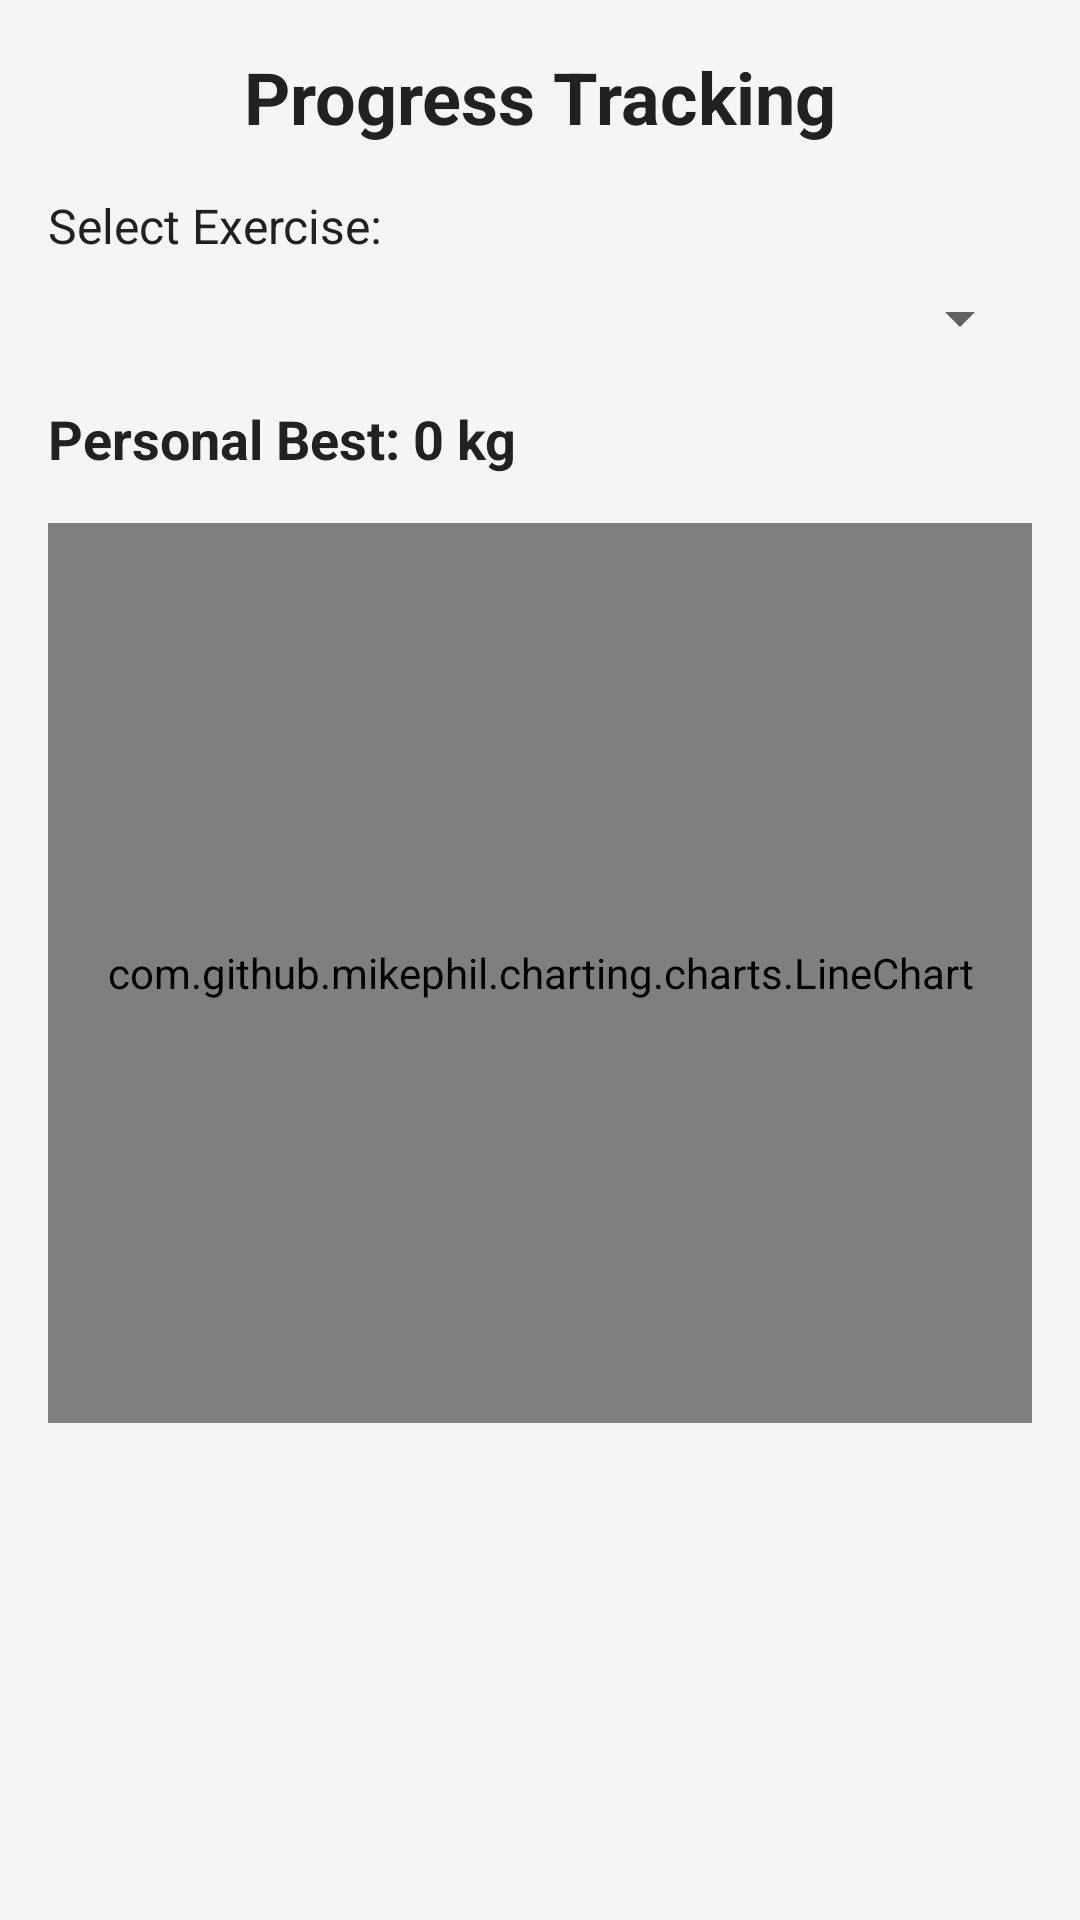

This screen was rendered from an Android layout file. Write that file and the resources it references.
<!-- AndroidManifest.xml: application theme AppTheme -->
<!-- res/layout/activity_progress.xml -->
<?xml version="1.0" encoding="utf-8"?>
<LinearLayout xmlns:android="http://schemas.android.com/apk/res/android"
    xmlns:tools="http://schemas.android.com/tools"
    android:layout_width="match_parent"
    android:layout_height="match_parent"
    android:orientation="vertical"
    android:padding="16dp"
    tools:context=".activities.ProgressActivity">

    <TextView
        android:layout_width="wrap_content"
        android:layout_height="wrap_content"
        android:text="Progress Tracking"
        android:textSize="24sp"
        android:textStyle="bold"
        android:layout_gravity="center_horizontal"
        android:layout_marginBottom="16dp" />

    <TextView
        android:layout_width="wrap_content"
        android:layout_height="wrap_content"
        android:text="Select Exercise:"
        android:textSize="16sp"
        android:layout_marginBottom="8dp" />

    <Spinner
        android:id="@+id/spinner_exercise"
        android:layout_width="match_parent"
        android:layout_height="wrap_content"
        android:layout_marginBottom="16dp" />

    <TextView
        android:id="@+id/text_personal_best"
        android:layout_width="wrap_content"
        android:layout_height="wrap_content"
        android:text="Personal Best: 0 kg"
        android:textSize="18sp"
        android:textStyle="bold"
        android:layout_marginBottom="16dp" />

    <com.github.mikephil.charting.charts.LineChart
        android:id="@+id/chart_weight_progress"
        android:layout_width="match_parent"
        android:layout_height="300dp" />

</LinearLayout>
<!-- resources referenced by this layout -->
<resources>
  <style name="AppTheme" parent="Theme.MaterialComponents.Light.DarkActionBar">
          
          <item name="colorPrimary">@color/colorPrimary</item>
          <item name="colorPrimaryDark">@color/colorPrimaryDark</item>
          <item name="colorAccent">@color/colorAccent</item>
  
          
          <item name="materialButtonStyle">@style/CustomButtonStyle</item>
          <item name="cardViewStyle">@style/CustomCardViewStyle</item>
          <item name="toolbarStyle">@style/CustomToolbarStyle</item>
  
          
          <item name="android:textViewStyle">@style/CustomTextViewStyle</item>
          <item name="editTextStyle">@style/CustomEditTextStyle</item>
  
          
          <item name="android:windowBackground">@color/colorBackground</item>
          <item name="android:statusBarColor">@color/colorPrimaryDark</item>
          <item name="android:navigationBarColor">@color/colorPrimaryDark</item>
      </style>
  <color name="colorPrimary">#1E88E5</color>
  <color name="colorPrimaryDark">#1565C0</color>
  <color name="colorAccent">#FF5722</color>
  <style name="CustomButtonStyle" parent="Widget.MaterialComponents.Button">
          <item name="android:textColor">@android:color/white</item>
          <item name="cornerRadius">8dp</item>
          <item name="android:paddingTop">12dp</item>
          <item name="android:paddingBottom">12dp</item>
          <item name="android:textStyle">bold</item>
      </style>
  <style name="CustomCardViewStyle" parent="Widget.MaterialComponents.CardView">
          <item name="cardCornerRadius">10dp</item>
          <item name="cardElevation">4dp</item>
          <item name="contentPadding">12dp</item>
          <item name="cardBackgroundColor">@color/cardBackground</item>
      </style>
  <style name="CustomToolbarStyle" parent="Widget.MaterialComponents.Toolbar">
          <item name="titleTextColor">@android:color/white</item>
          <item name="subtitleTextColor">@android:color/white</item>
          <item name="android:elevation">4dp</item>
      </style>
  <style name="CustomTextViewStyle" parent="Widget.MaterialComponents.TextView">
          <item name="android:textColor">@color/textPrimary</item>
          <item name="android:lineSpacingExtra">2dp</item>
      </style>
  <style name="CustomEditTextStyle" parent="Widget.MaterialComponents.TextInputEditText.OutlinedBox">
          <item name="android:textColor">@color/textPrimary</item>
          <item name="android:textColorHint">@color/textSecondary</item>
          <item name="android:paddingTop">16dp</item>
          <item name="android:paddingBottom">16dp</item>
      </style>
  <color name="colorBackground">#F5F5F5</color>
  <color name="cardBackground">#FFFFFF</color>
  <color name="textPrimary">#212121</color>
  <color name="textSecondary">#757575</color>
</resources>
